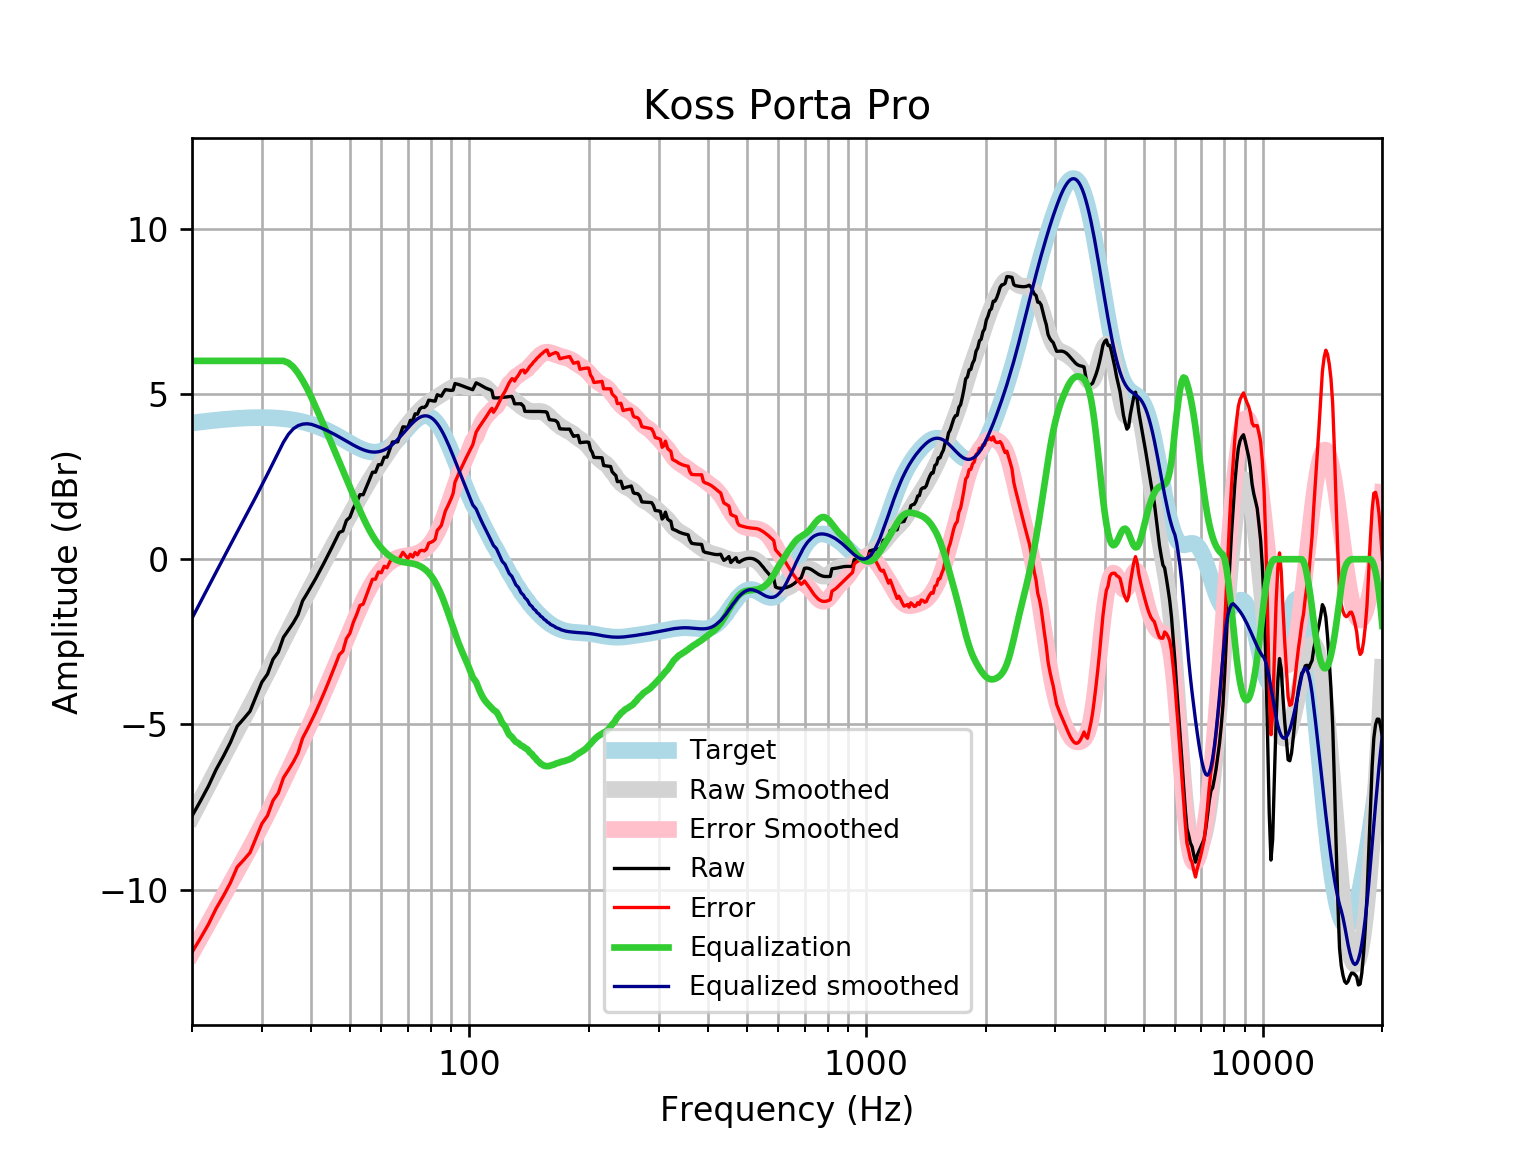

The data file committed next to this chart (first rows):
frequency, raw, error, smoothed, error_smoothed, equalization, equalized_raw, equalized_smoothed, target
20, -7.77, -11.89, -7.787, -11.91, 6, -1.77, -1.787, 4.121
21, -7.318, -11.47, -7.303, -11.45, 6.0, -1.318, -1.303, 4.152
22, -6.866, -11.05, -6.838, -11.02, 6.0, -0.8662, -0.8377, 4.18
23, -6.366, -10.57, -6.392, -10.6, 6.0, -0.3655, -0.3922, 4.205
24, -5.961, -10.19, -5.966, -10.19, 6, 0.03882, 0.03372, 4.227
25, -5.544, -9.789, -5.563, -9.807, 6, 0.4561, 0.4373, 4.245
26, -5.054, -9.314, -5.178, -9.437, 6, 0.9458, 0.822, 4.259
27, -4.828, -9.098, -4.809, -9.08, 6.0, 1.172, 1.191, 4.271
28, -4.601, -8.88, -4.452, -8.731, 6.0, 1.399, 1.548, 4.278
29, -4.148, -8.431, -4.103, -8.386, 6, 1.852, 1.897, 4.283
30, -3.719, -8.003, -3.761, -8.045, 6, 2.281, 2.239, 4.284
31, -3.476, -7.757, -3.424, -7.706, 6, 2.524, 2.576, 4.281
32, -3.028, -7.303, -3.094, -7.369, 6, 2.972, 2.906, 4.275
33, -2.809, -7.074, -2.773, -7.038, 6.0, 3.191, 3.227, 4.265
34, -2.363, -6.614, -2.461, -6.712, 6, 3.637, 3.539, 4.251
35, -2.144, -6.378, -2.16, -6.394, 5.94, 3.796, 3.78, 4.233
36, -1.926, -6.137, -1.871, -6.082, 5.816, 3.89, 3.945, 4.211
37, -1.678, -5.863, -1.593, -5.778, 5.632, 3.955, 4.039, 4.185
38, -1.259, -5.414, -1.325, -5.479, 5.411, 4.152, 4.086, 4.155
39, -1.037, -5.157, -1.066, -5.185, 5.164, 4.127, 4.098, 4.12
40, -0.8114, -4.892, -0.8148, -4.894, 4.894, 4.083, 4.079, 4.08
41, -0.5857, -4.622, -0.5709, -4.606, 4.606, 4.021, 4.035, 4.037
42, -0.3514, -4.34, -0.334, -4.321, 4.321, 3.97, 3.987, 3.989
43, -0.1188, -4.056, -0.1039, -4.039, 4.039, 3.92, 3.935, 3.937
44, 0.1141, -3.767, 0.1193, -3.76, 3.76, 3.875, 3.88, 3.881
45, 0.3463, -3.477, 0.3357, -3.485, 3.485, 3.832, 3.821, 3.823
46, 0.5776, -3.184, 0.5457, -3.215, 3.215, 3.792, 3.76, 3.762
47, 0.8082, -2.891, 0.7497, -2.948, 2.948, 3.756, 3.698, 3.7
48, 0.8549, -2.781, 0.9484, -2.686, 2.686, 3.541, 3.635, 3.636
49, 1.172, -2.402, 1.143, -2.43, 2.43, 3.601, 3.572, 3.574
50, 1.269, -2.243, 1.333, -2.179, 2.179, 3.448, 3.512, 3.512
51, 1.543, -1.911, 1.519, -1.934, 1.934, 3.477, 3.454, 3.454
52, 1.725, -1.675, 1.702, -1.698, 1.698, 3.423, 3.4, 3.4
53, 1.952, -1.399, 1.88, -1.472, 1.472, 3.424, 3.352, 3.351
54, 1.95, -1.359, 2.052, -1.259, 1.259, 3.209, 3.311, 3.31
55, 2.177, -1.099, 2.218, -1.061, 1.061, 3.238, 3.279, 3.276
56, 2.404, -0.8482, 2.376, -0.8796, 0.8796, 3.284, 3.255, 3.253
57, 2.632, -0.607, 2.526, -0.7166, 0.7166, 3.349, 3.242, 3.239
58, 2.632, -0.6048, 2.668, -0.5724, 0.5724, 3.204, 3.24, 3.237
59, 2.86, -0.3867, 2.804, -0.4463, 0.4463, 3.306, 3.25, 3.246
60, 2.859, -0.4088, 2.935, -0.3371, 0.3371, 3.196, 3.272, 3.268
61, 3.086, -0.2149, 3.062, -0.2432, 0.2432, 3.33, 3.305, 3.301
62, 3.086, -0.2597, 3.187, -0.1631, 0.1631, 3.25, 3.35, 3.346
63, 3.316, -0.08639, 3.311, -0.09542, 0.09542, 3.411, 3.406, 3.402
64, 3.546, 0.07834, 3.432, -0.03932, 0.03932, 3.585, 3.471, 3.468
65, 3.549, 0.007279, 3.55, 0.005884, -0.005884, 3.543, 3.545, 3.542
66, 3.551, -0.07114, 3.665, 0.04092, -0.04092, 3.51, 3.625, 3.622
67, 3.779, 0.07162, 3.776, 0.06688, -0.06688, 3.712, 3.709, 3.707
68, 4.004, 0.2086, 3.882, 0.08539, -0.08539, 3.919, 3.796, 3.796
69, 3.997, 0.1136, 3.983, 0.09869, -0.09869, 3.899, 3.884, 3.884
70, 3.987, 0.01674, 4.079, 0.1094, -0.1094, 3.878, 3.97, 3.97
71, 4.202, 0.149, 4.171, 0.1203, -0.1203, 4.081, 4.051, 4.053
72, 4.193, 0.06525, 4.259, 0.1337, -0.1337, 4.06, 4.126, 4.128
73, 4.399, 0.2037, 4.344, 0.1517, -0.1517, 4.247, 4.192, 4.195
74, 4.385, 0.1337, 4.423, 0.1756, -0.1756, 4.209, 4.248, 4.251
75, 4.545, 0.2493, 4.498, 0.2064, -0.2064, 4.338, 4.291, 4.295
76, 4.595, 0.2697, 4.566, 0.2449, -0.2449, 4.35, 4.321, 4.325
77, 4.591, 0.25, 4.628, 0.2917, -0.2917, 4.299, 4.336, 4.341
78, 4.651, 0.3101, 4.684, 0.348, -0.348, 4.303, 4.336, 4.34
79, 4.811, 0.4864, 4.735, 0.4149, -0.4149, 4.396, 4.32, 4.324
... 553 more rows
